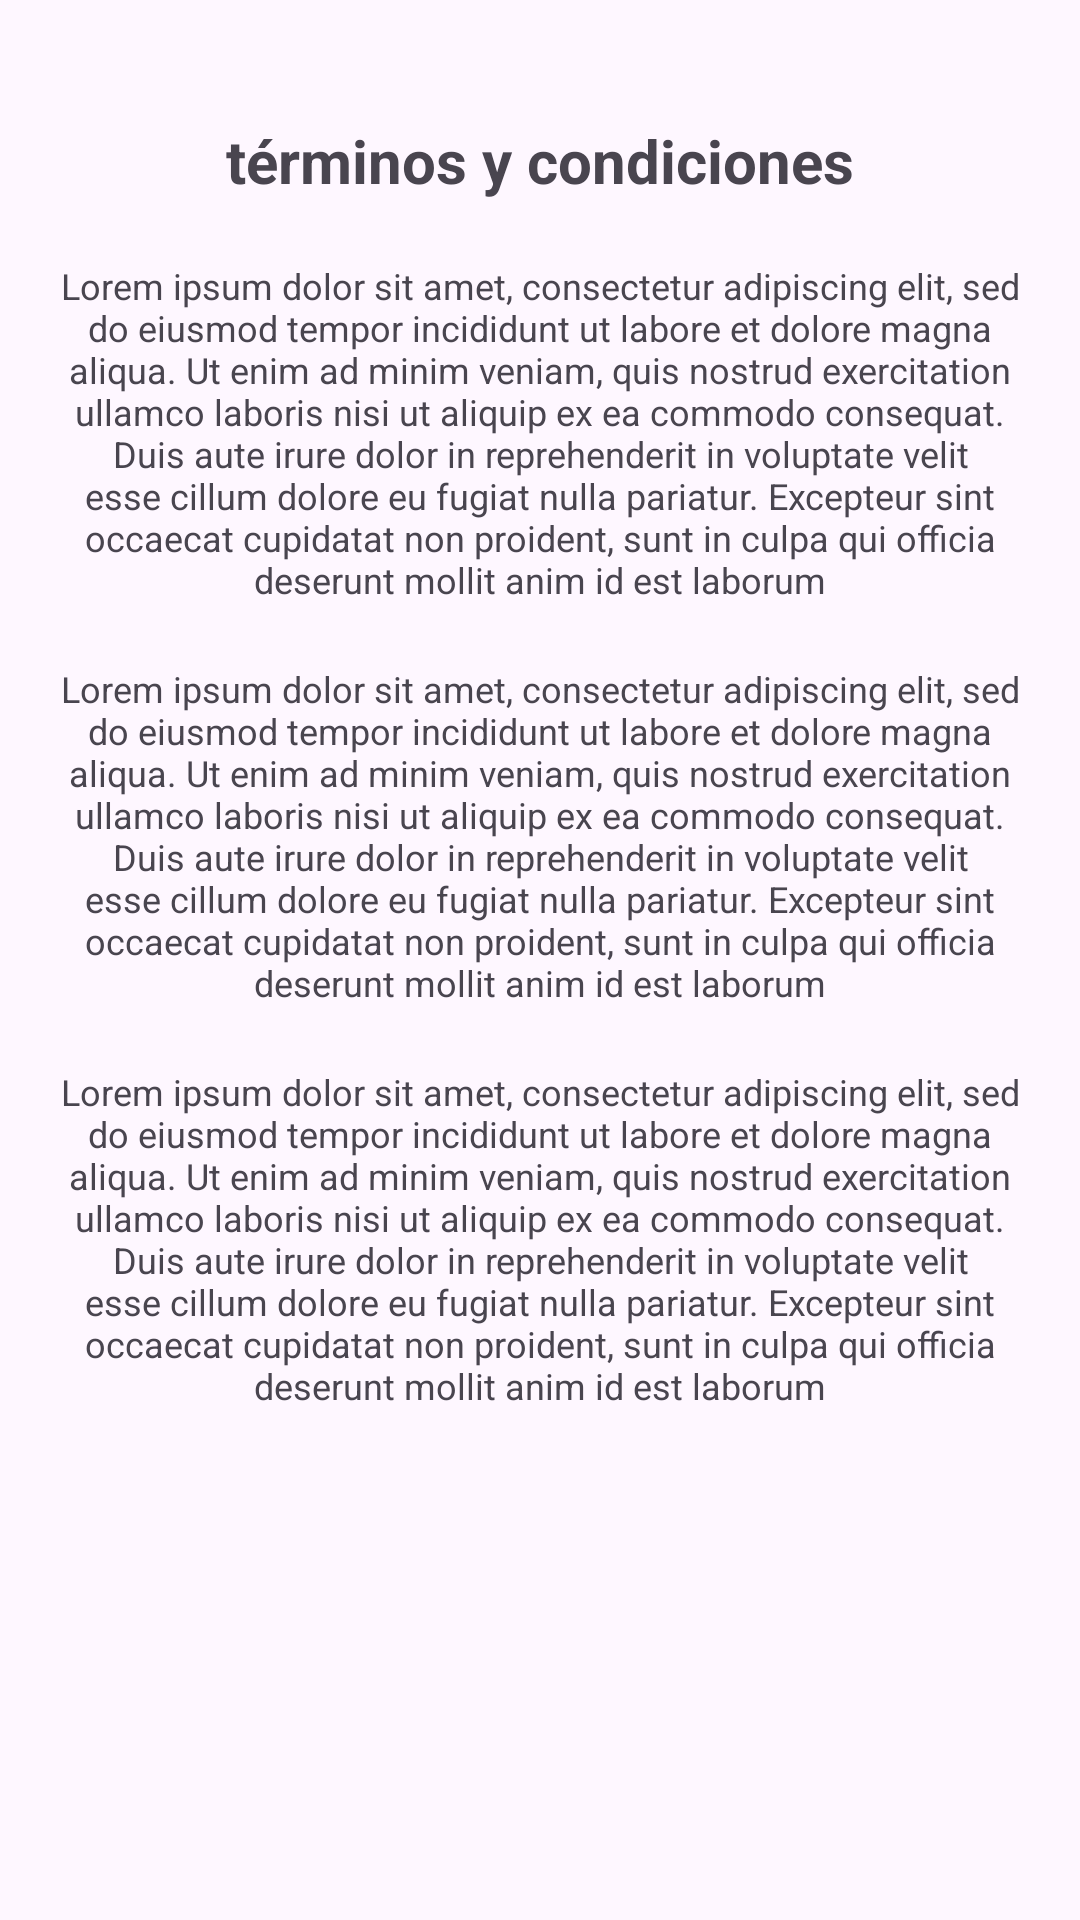

Here is an Android app screen rendered from its layout file. Give the layout XML and the strings, colors and styles it references.
<!-- AndroidManifest.xml: application theme Theme.TFGDEVERDAD -->
<!-- res/layout/activity_terms.xml -->
<?xml version="1.0" encoding="utf-8"?>
<androidx.constraintlayout.widget.ConstraintLayout xmlns:android="http://schemas.android.com/apk/res/android"
    xmlns:app="http://schemas.android.com/apk/res-auto"
    xmlns:tools="http://schemas.android.com/tools"
    android:id="@+id/main"
    android:layout_width="match_parent"
    android:layout_height="match_parent"
    tools:context=".TermsActivity">

    <TextView
        android:id="@+id/TermsTitle"
        android:layout_width="match_parent"
        android:layout_height="wrap_content"
        android:layout_margin="40dp"
        android:text="@string/terms"
        android:textAlignment="center"
        android:textSize="20sp"
        android:textStyle="bold"
        app:layout_constraintTop_toTopOf="parent"
        tools:layout_editor_absoluteX="40dp" />

    <TextView
        android:id="@+id/textView"
        android:layout_width="match_parent"
        android:layout_height="wrap_content"
        android:layout_margin="20dp"
        android:layout_marginTop="340dp"
        android:text="@string/terms1"
        android:textAlignment="center"
        android:textSize="12sp"
        app:layout_constraintTop_toBottomOf="@+id/TermsTitle"
        tools:layout_editor_absoluteX="-73dp" />

    <TextView
        android:id="@+id/textView2"
        android:layout_width="match_parent"
        android:layout_height="wrap_content"
        android:layout_margin="20dp"
        android:layout_marginTop="108dp"
        android:text="@string/terms2"
        android:textAlignment="center"
        android:textSize="12sp"
        app:layout_constraintTop_toBottomOf="@+id/textView"
        tools:layout_editor_absoluteX="20dp" />

    <TextView
        android:layout_width="match_parent"
        android:layout_height="wrap_content"
        android:layout_margin="20dp"
        android:text="@string/terms3"
        android:textAlignment="center"
        android:textSize="12sp"
        app:layout_constraintTop_toBottomOf="@+id/textView2"
        tools:layout_editor_absoluteX="-20dp" />


</androidx.constraintlayout.widget.ConstraintLayout>
<!-- resources referenced by this layout -->
<resources>
  <string name="terms">términos y condiciones</string>
  <string name="terms1">Lorem ipsum dolor sit amet, consectetur adipiscing elit, sed do eiusmod tempor incididunt ut labore et dolore
          magna aliqua. Ut enim ad minim veniam, quis nostrud exercitation ullamco laboris nisi ut aliquip ex ea commodo consequat. Duis aute irure dolor
          in reprehenderit in voluptate velit esse cillum dolore eu fugiat nulla pariatur. Excepteur sint occaecat cupidatat non proident, sunt in culpa
          qui officia deserunt mollit anim id est laborum</string>
  <string name="terms2">Lorem ipsum dolor sit amet, consectetur adipiscing elit, sed do eiusmod tempor incididunt ut labore et dolore
          magna aliqua. Ut enim ad minim veniam, quis nostrud exercitation ullamco laboris nisi ut aliquip ex ea commodo consequat. Duis aute irure dolor
          in reprehenderit in voluptate velit esse cillum dolore eu fugiat nulla pariatur. Excepteur sint occaecat cupidatat non proident, sunt in culpa
          qui officia deserunt mollit anim id est laborum</string>
  <string name="terms3">Lorem ipsum dolor sit amet, consectetur adipiscing elit, sed do eiusmod tempor incididunt ut labore et dolore
          magna aliqua. Ut enim ad minim veniam, quis nostrud exercitation ullamco laboris nisi ut aliquip ex ea commodo consequat. Duis aute irure dolor
          in reprehenderit in voluptate velit esse cillum dolore eu fugiat nulla pariatur. Excepteur sint occaecat cupidatat non proident, sunt in culpa
          qui officia deserunt mollit anim id est laborum</string>
  <style name="Theme.TFGDEVERDAD" parent="Base.Theme.TFGDEVERDAD" />
  <style name="Base.Theme.TFGDEVERDAD" parent="Theme.Material3.Light.NoActionBar">
          <item name="colorPrimary">@color/white</item>
          <item name="colorOnPrimary">@color/white</item>
          <item name="colorSurface">@color/white</item>
          <item name="colorOnSurface">@color/black</item>
  
          //quita la barra de arriba con el titulo de la apicacion
          <item name="windowActionBar">false</item>
          <item name="windowNoTitle">true</item>
      </style>
  <color name="white">#FFFFFFFF</color>
  <color name="black">#FF000000</color>
</resources>
